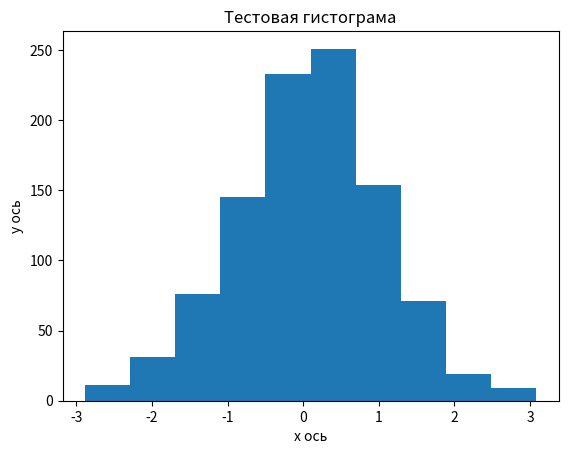

Write Python code to recreate this figure.
import numpy as np
import matplotlib.pyplot as plt

# Параметры нормального распределения
mean = 0       # Среднее значение
std_dev = 1    # Стандартное отклонение
num_samples = 1000  # Количество образцов

# Генерация случайных чисел, распределенных по нормальному распределению
data = np.random.normal(mean, std_dev, num_samples)
print(data)
plt.hist(data, bins=10)
plt.xlabel("x ось")
plt.ylabel("y ось")
plt.title("Тестовая гистограма")
plt.show()